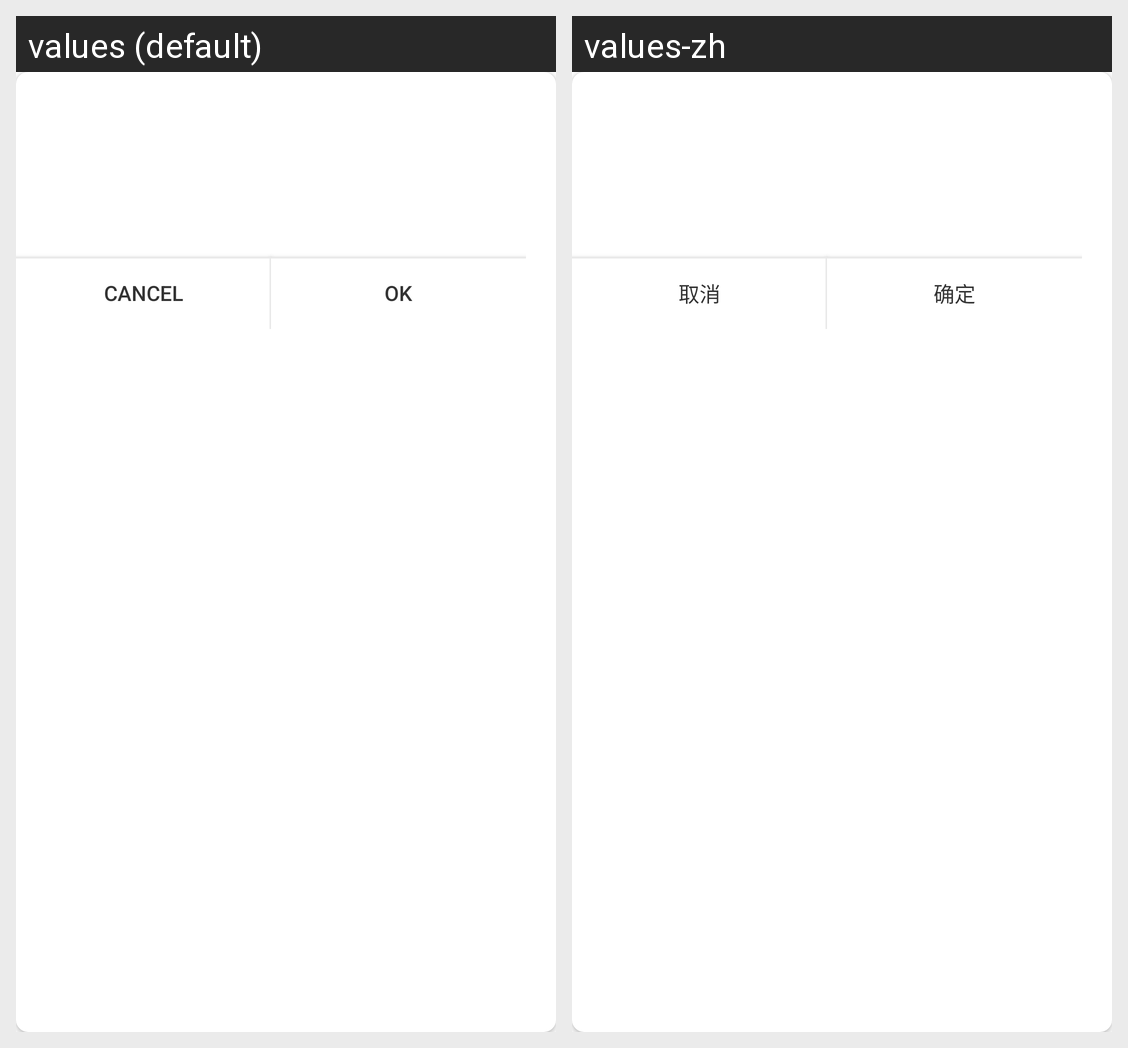

Translations of the strings shown on this Android screen, per locale in the grid:
Android screen res/layout/fragment_dialog_base_view.xml rendered under 2 locales, left to right: values (default), values-zh. Device: Nexus 5 (rendered at 1080×1920; each locale shown at half size, 540×960, under a caption strip naming it); theme AppTheme.
Strings drawn on this screen, with the default value and each locale's value (text and hints the layout hard-codes, and strings that could not be matched under every locale, appear in the picture but are not listed):

dialog_btn_cancel
  values: CANCEL
  values-zh: 取消

dialog_btn_confirm
  values: OK
  values-zh: 确定
